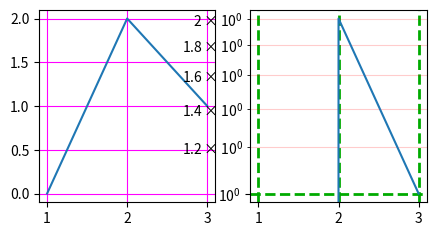

The script that saved this image:
# Written by calculate-plot 0.1.0: this script draws the same figure with Matplotlib 3.11.2.
import locale

import matplotlib.pyplot as plt

# Text is shaped for the language of the locale: this is the one the figure was made with.
try:
    locale.setlocale(locale.LC_CTYPE, "C.UTF-8")
except locale.Error:
    locale.setlocale(locale.LC_CTYPE, "C")

fig, axs = plt.subplots(1, 2, figsize=(5.0, 2.5))
axs[0].plot([1, 2, 3], [0, 2, 1])
axs[0].grid(c='#ff00ff80')
axs[1].plot([1, 2, 3], [0, 2, 1])
axs[1].grid(True, which='major', c='#0a08', lw=2.0, ls='--')
axs[1].grid(True, which='minor', color='#ff000080', alpha=0.2)
axs[1].set_yscale('log')

if __name__ == "__main__":
    plt.show()
